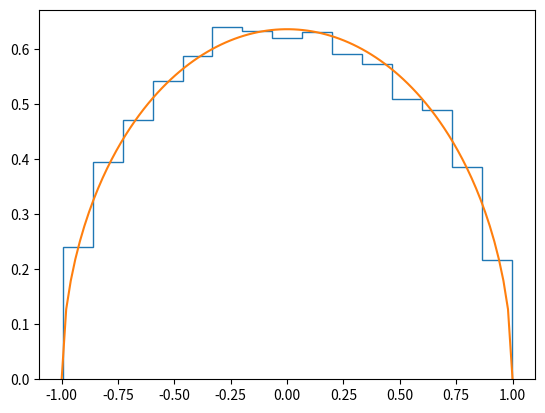

Write the Python code that produced this figure.
# GROUP QF 26
# NAMES: Adrian Beer, Dieu Hue Vu
# EXERCISE 23

import numpy as np
import  matplotlib.pyplot as plt


def f(x):
    # Wigner semicircle distribution with R=1
    if np.abs(x) <= 1:
        return 2*np.sqrt(1-x**2)/np.pi
    else:
        return 0


# The max of the semi-cirlce density f(x) is f(0) = 1/(2*pi).
# We can bound the semi-circle density by  1/2 * I{x in [-1,1]} = g(x) ~ Y ~ U(-1,1).
# Y = 2*(U-1/2) = 2*U - 1 where U ~ U(0,1).
# f(x) <= 2/pi <= 1/2 * 4/pi = g(x) * C.
# Using Acceptance/Rejection method: Accept simulation of Y, i.e. y, U <= if f(Y) / (C*g(Y)).


def Sample_dist_AR(N):
    C = 4/np.pi
    samples = []
    while len(samples) < N:
        U = np.random.uniform(0, 1, 1)[0]
        Y = np.random.uniform(0, 1, 1)[0]*2 - 1
        if U <= f(Y)/(C*1/2): # g(Y) = 1/2 is a constant...
            samples.append(Y)
    return samples


sim_samples = Sample_dist_AR(10000)
fig, ax = plt.subplots(1,1)
print(sim_samples)
ax.hist(x=sim_samples, bins=15, density=True, histtype='step')

x_grid = np.linspace(-1, 1, 100)
ax.plot(x_grid, [f(x) for x in x_grid])

plt.show()
# Simulated values seem to follow the semicircle distribution...
